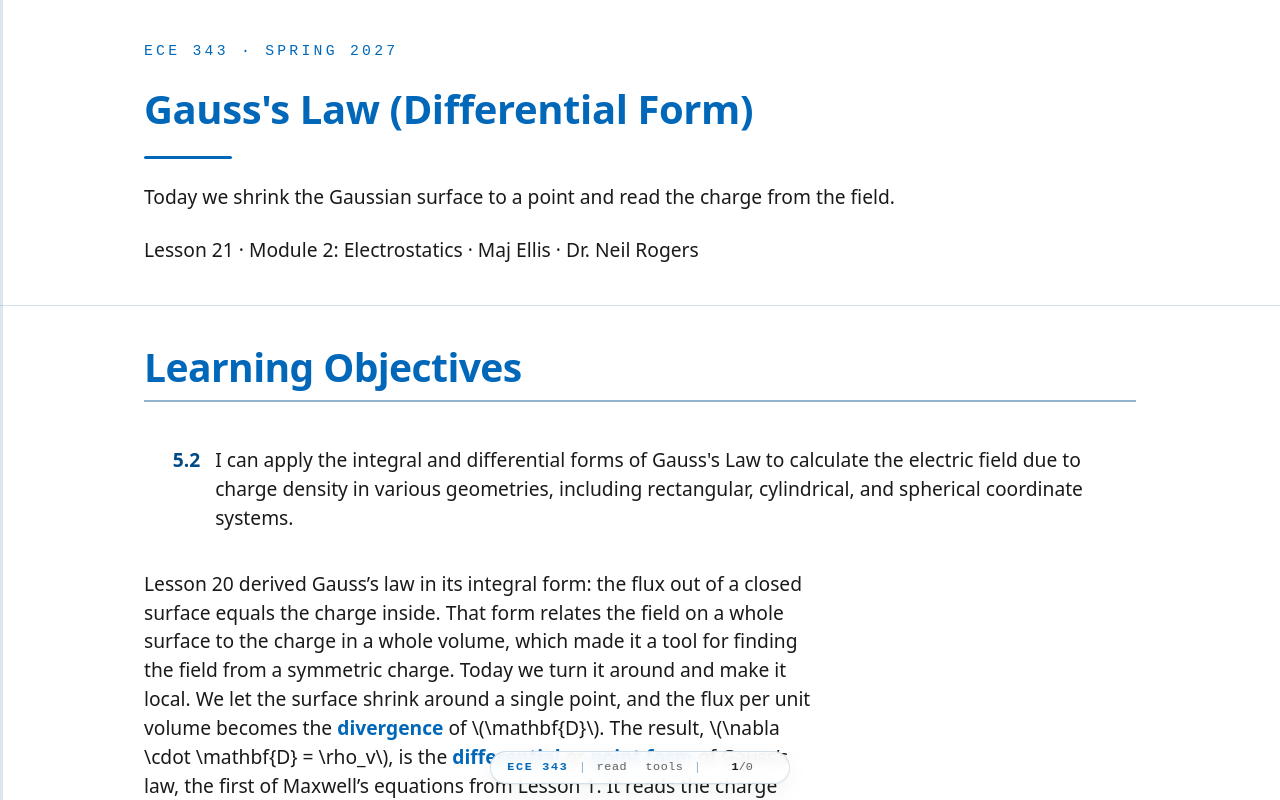

repository: livethisdream/ece343 · page: module02/L21-gauss-differential/index.html · generator: jekyll

---
frame_view: true
---

# L21 - Gauss's Law (Differential Form)

::::{frame}
:class: title-frame

<div class="course-mark">ECE 343 · Spring 2027</div>

<h1 class="frame-title">Gauss's Law (Differential Form)</h1>

<div class="title-rule"></div>

Today we shrink the Gaussian surface to a point and read the charge from the field.

Lesson 21 · Module 2: Electrostatics · Maj Ellis · Dr. Neil Rogers
::::

::::{frame} Learning Objectives

<ol class="lo-list" style="--module: '5'; counter-reset: lo 1">
  <li>I can apply the integral and differential forms of Gauss's Law to calculate the electric field due to charge density in various geometries, including rectangular, cylindrical, and spherical coordinate systems.</li>
</ol>

:::{depth}
Lesson 20 derived Gauss's law in its integral form: the flux out of a closed
surface equals the charge inside. That form relates the field on a whole
surface to the charge in a whole volume, which made it a tool for finding the
field from a symmetric charge. Today we turn it around and make it local. We
let the surface shrink around a single point, and the flux per unit volume
becomes the **divergence** of $\mathbf{D}$. The result, $\nabla \cdot \mathbf{D} = \rho_v$,
is the **differential** or **point form** of Gauss's law, the first of
Maxwell's equations from Lesson 1. It reads the charge density at any point
directly from the field there, with no symmetry required.
:::
::::

::::{frame} Where We Were
:::{present}
**Lesson 20: Gauss's law**, for any closed surface $S$ around a volume $V$:

$$\oint_S \mathbf{D} \cdot d\mathbf{s} = Q_\text{encl} = \int_V \rho_v\  dv$$
:::

Lesson 20 derived Gauss's law from Coulomb's law: the net electric flux out of
any closed surface $S$ equals the charge enclosed. When the charge is spread
through the volume $V$ inside the surface with a volume charge density
$\rho_v$, in C/m³, the enclosed charge is the integral of $\rho_v$ over that
volume. The law holds for every surface, large or small, and today we exploit
the small ones.
::::

::::{frame} Flux per Unit Volume
:::{present}
The **divergence** of $\mathbf{D}$ is the net outward flux per unit volume, as the volume shrinks to a point:

$$\nabla \cdot \mathbf{D} = \lim_{\Delta v \to 0} \frac{\oint_S \mathbf{D} \cdot d\mathbf{s}}{\Delta v}$$
:::

The flux out of a closed surface depends on how big the surface is. To get a
quantity that describes a single point, we divide the flux by the volume
$\Delta v$ that the surface encloses and let the surface shrink down onto the
point. The limit is the **divergence** of $\mathbf{D}$ at that point. It is a
scalar: positive where more flux leaves a small neighborhood of the point than
enters it, negative where more enters than leaves, and zero where the two
balance. Lesson 17 introduced the divergence for any vector field; here we
apply it to $\mathbf{D}$, and the next frame turns the definition into
derivatives we can compute.
::::

::::{frame} The Divergence From a Small Box
:::{present}
<img src="../../viz/img/L21-box.svg"
     alt="A small box with edges delta x, delta y, and delta z; the x component of D enters through the face at x and leaves through the face at x plus delta x"
     style="max-width: 460px; width: 100%; display: block; margin: 0 auto;">
:::
:::{present}
$$\begin{aligned} \Psi_x &= \left[D_x(x+\Delta x) - D_x(x)\right]\Delta y\  \Delta z \\ \frac{\Psi_x}{\Delta v} &= \frac{D_x(x+\Delta x) - D_x(x)}{\Delta x} \ \longrightarrow\  \frac{\partial D_x}{\partial x} \\ \nabla \cdot \mathbf{D} &= \frac{\partial D_x}{\partial x} + \frac{\partial D_y}{\partial y} + \frac{\partial D_z}{\partial z} \end{aligned}$$
:::

We take the small volume to be a box with edges $\Delta x$, $\Delta y$, and
$\Delta z$. Its two faces normal to $x$ have area $\Delta y\ \Delta z$. On the
far face the outward normal is $+\hat{\mathbf{x}}$, so the flux out is
$D_x(x+\Delta x)\ \Delta y\ \Delta z$; on the near face the outward normal is
$-\hat{\mathbf{x}}$, so the flux out is $-D_x(x)\ \Delta y\ \Delta z$. Their
sum is $\Psi_x$, the first line. Dividing by the volume
$\Delta v = \Delta x\ \Delta y\ \Delta z$ cancels the face area and leaves a
difference quotient in $x$, and as the box shrinks it becomes the partial
derivative $\partial D_x/\partial x$, exactly as in Lesson 3. The faces normal
to $y$ and $z$ give the other two terms in the same way. So in Cartesian
coordinates the divergence is the sum of each component's rate of change along
its own direction. Only $D_x$ changing with $x$ counts; $D_x$ changing with $y$
moves flux along the face, not through it.
::::

::::{frame} The Divergence Theorem
:::{present}
For any volume $V$ bounded by a closed surface $S$:

$$\oint_S \mathbf{D} \cdot d\mathbf{s} = \int_V \left(\nabla \cdot \mathbf{D}\right) dv$$

The flux out of $S$ is the sum of the divergence inside.
:::

Lesson 17 introduced the **divergence theorem**, and the box shows why it holds.
Fill any volume $V$ with small boxes. Where two boxes share a face, the flux
leaving one enters the other, so the two contributions cancel. Adding up every
box, only the faces on the outer surface $S$ survive, and their total is the
flux out of $S$. Each box contributes its divergence times its volume, so the
same sum is the volume integral of $\nabla \cdot \mathbf{D}$. The theorem
converts a surface integral into a volume integral, and that is the step we
need. The theorem assumes that $\mathbf{D}$ is finite and differentiable at
every point of $V$, so that every small box has a divergence to contribute.
::::

::::{frame} Gauss's Law at a Point
:::{present}
$$\begin{aligned} \oint_S \mathbf{D} \cdot d\mathbf{s} &= \int_V \rho_v\  dv \\ \int_V \left(\nabla \cdot \mathbf{D}\right) dv &= \int_V \rho_v\  dv \\ \int_V \left(\nabla \cdot \mathbf{D} - \rho_v\right) dv &= 0 \quad \text{for every } V \\ \nabla \cdot \mathbf{D} &= \rho_v \end{aligned}$$
:::

Now we derive the point form. The first line is Gauss's law from Lesson 20,
with the enclosed charge written as a volume integral. The divergence theorem
replaces the flux on the left with the volume integral of
$\nabla \cdot \mathbf{D}$, so both sides are integrals over the same volume.
Moving them to one side gives the third line. It holds for **every** volume,
however small and wherever it sits. Suppose the integrand were positive at some
point where it is continuous. Then it would stay positive throughout a small
region around that point, and the integral over that region would be positive,
not zero. The same argument rules out a negative value. So the integrand must
be zero everywhere, which is the fourth line: the **differential form of
Gauss's law**. In a material with constant permittivity, it reads
$\nabla \cdot \mathbf{E} = \rho_v/\epsilon$.
::::

::::{frame} The Divergence in Three Coordinate Systems
:::{present}
| System | $\nabla \cdot \mathbf{D}$ |
| :-- | :-- |
| Cartesian | $\frac{\partial D_x}{\partial x} + \frac{\partial D_y}{\partial y} + \frac{\partial D_z}{\partial z}$ |
| Cylindrical | $\frac{1}{\rho}\frac{\partial}{\partial\rho}\left(\rho D_\rho\right) + \frac{1}{\rho}\frac{\partial D_\phi}{\partial\phi} + \frac{\partial D_z}{\partial z}$ |
| Spherical | $\frac{1}{r^2}\frac{\partial}{\partial r}\left(r^2 D_r\right) + \frac{1}{r\sin\theta}\frac{\partial}{\partial\theta}\left(\sin\theta\  D_\theta\right) + \frac{1}{r\sin\theta}\frac{\partial D_\phi}{\partial\phi}$ |
:::

The box derivation used Cartesian coordinates because the faces of a box have
fixed areas. The same derivation in cylindrical or spherical coordinates uses a
small wedge whose faces grow with radius, and that growth is why the extra
factors appear. In the cylindrical form, for example, the curved face at
$\rho + \Delta\rho$ is larger than the one at $\rho$ by the ratio of the radii,
so it is the product $\rho D_\rho$, not $D_\rho$ alone, whose change counts.
Lesson 17 gave all three forms, and they are on the equation sheet. Choose
the system that matches the symmetry of the field: a radial field in spherical
coordinates has only one term.
::::

::::{frame} What the Divergence Measures
:::{present}
<img src="../../viz/img/L21-sources.svg"
     alt="Three fields around a small dashed region: inside a uniform charge, the field grows outward and its divergence is positive; outside a point charge, the field spreads out and weakens, and its divergence is zero; a uniform field also has zero divergence"
     style="max-width: 620px; width: 100%; display: block; margin: 0 auto;">
:::
:::{present}
- $\nabla \cdot \mathbf{D} \ne 0$ only where there is charge.
- A field that spreads out is not necessarily diverging.
:::

The three panels show why the divergence is not the same as the field
"spreading out." On the left, inside a region of uniform positive charge, the
field grows as it moves outward, so more flux leaves the dashed circle than
enters it, and the divergence is positive. In the middle, outside a point
charge, the field lines spread apart, but the field weakens as $1/r^2$ just
fast enough that the flux entering the circle on its near side equals the flux
leaving on its far side, and the divergence is zero. On the right, a uniform
field enters and leaves the circle equally, and the divergence is again zero.
The point form says the same thing in one line: the divergence is the charge
density, so it is zero wherever there is no charge, however the field looks.
::::

::::{frame} Check: The Point Charge
:::{present}
$$\begin{aligned} D_r &= \frac{Q}{4\pi r^2} \\ \nabla \cdot \mathbf{D} &= \frac{1}{r^2}\frac{\partial}{\partial r}\left(r^2 \cdot \frac{Q}{4\pi r^2}\right) = \frac{1}{r^2}\frac{\partial}{\partial r}\left(\frac{Q}{4\pi}\right) = 0, \quad r > 0 \end{aligned}$$
:::

The field of a point charge is the middle panel. It has only a radial
component, so the spherical form has a single term. Multiplying $D_r$ by $r^2$
cancels the $1/r^2$, and the derivative of a constant is zero. The divergence
vanishes at every point except the origin, where the formula divides by zero.

This looks like a contradiction. A sphere around the charge carries a flux of
$Q$, yet the divergence theorem seems to say the flux is the volume integral of
zero. It is not a contradiction, because the theorem does not apply to that
sphere. The theorem needs $\mathbf{D}$ to be finite and differentiable
throughout the volume, and $\mathbf{D}$ is infinite at $r = 0$. All of the
charge sits at the one point where our formula for the divergence fails, and all
of the flux $Q$ comes from that point. For a volume that leaves the origin out,
the theorem holds, and the flux through its surface is zero, as Lesson 20 found
for a charge outside the surface.
::::

::::{frame} Worked Example: Charge From a Field
:::{present}
In free space, $\mathbf{E} = \hat{\mathbf{x}}\ 3x^2 + \hat{\mathbf{y}}\ 2z + \hat{\mathbf{z}}\ x^2 z$ V/m. Find $\rho_v$ at $(2, -2, 0)$.

$$\begin{aligned} \rho_v = \epsilon_0 \nabla \cdot \mathbf{E} &= \epsilon_0\left[\frac{\partial}{\partial x}\left(3x^2\right) + \frac{\partial}{\partial y}\left(2z\right) + \frac{\partial}{\partial z}\left(x^2 z\right)\right] \\ &= \epsilon_0\left(6x + 0 + x^2\right) = \epsilon_0\left(12 + 4\right) = 142\ \text{pC/m}^3 \end{aligned}$$
:::

:::{admonition} Worked example — the charge density from a known field
:class: tip
The field is given in Cartesian components, so we use the Cartesian divergence
and take each component's derivative along its own direction:

- $E_x = 3x^2$ depends on $x$, and $\partial E_x/\partial x = 6x$.
- $E_y = 2z$ does not depend on $y$, so $\partial E_y/\partial y = 0$, even though $E_y$ is not zero.
- $E_z = x^2 z$ gives $\partial E_z/\partial z = x^2$.

In free space, $\mathbf{D} = \epsilon_0\mathbf{E}$, so

$$\rho_v = \epsilon_0\left(6x + x^2\right)$$

At $x = 2$ the bracket is $12 + 4 = 16$ V/m², and the point's $y$ and $z$
coordinates do not enter. The charge density is

$$\rho_v = 8.854 \times 10^{-12} \times 16 = 1.42 \times 10^{-10}\ \text{C/m}^3 = 142\ \text{pC/m}^3$$

The integral form could not have done this: the field has no symmetry, and no
Gaussian surface would let us pull it out of the integral.
:::
::::

::::{frame} Worked Example: The Cylinder of Charge
:::{present}
Lesson 20's cylinder of uniform charge $\rho_v$, radius $a$:

$$\begin{aligned} \rho < a:& \quad \nabla \cdot \mathbf{D} = \frac{1}{\rho}\frac{\partial}{\partial\rho}\left(\rho \cdot \frac{\rho_v \rho}{2}\right) = \frac{1}{\rho} \cdot \rho_v \rho = \rho_v \\ \rho > a:& \quad \nabla \cdot \mathbf{D} = \frac{1}{\rho}\frac{\partial}{\partial\rho}\left(\rho \cdot \frac{\rho_v a^2}{2\rho}\right) = 0 \end{aligned}$$
:::

Lesson 20 used the integral form to find the flux density of an infinitely
long cylinder of uniform charge: $D_\rho = \rho_v\rho/2$ inside and
$D_\rho = \rho_v a^2/(2\rho)$ outside. The point form lets us check that
result. The field is radial and depends only on $\rho$, so the cylindrical
divergence has a single term. Inside, $\rho D_\rho = \rho_v\rho^2/2$, whose
derivative is $\rho_v\rho$, and dividing by $\rho$ returns exactly the charge
density we started with. Outside, $\rho D_\rho = \rho_v a^2/2$ is constant, its
derivative is zero, and the charge density is zero, as it should be outside the
charge. The two forms agree.
::::

::::{frame} Worked Example: Both Forms Give the Same Charge
:::{present}
$\mathbf{D} = \hat{\mathbf{r}}\ D_0\  r^2/a^2$ for $r \le a$:

$$\begin{aligned} \rho_v &= \frac{1}{r^2}\frac{\partial}{\partial r}\left(\frac{D_0 r^4}{a^2}\right) = \frac{4 D_0 r}{a^2} \\ Q &= \int_0^{2\pi}\!\!\int_0^\pi\!\!\int_0^a \frac{4D_0 r}{a^2}\  r^2 \sin\theta\  dr\  d\theta\  d\phi = 4\pi a^2 D_0 \\ Q &= \oint_{r=a} \mathbf{D} \cdot d\mathbf{s} = D_0 \cdot 4\pi a^2 \end{aligned}$$
:::

Suppose a ball of radius $a$ has the radial flux density
$D_r = D_0 r^2/a^2$ inside it. The point form gives the charge density: the
spherical divergence of $D_r$ is $(1/r^2)\ \partial(D_0 r^4/a^2)/\partial r = 4D_0 r^3/(a^2 r^2)$,
so $\rho_v = 4D_0 r/a^2$, a density that grows from zero at the center.

We can count the total charge two ways. Integrating the density over the ball,
with the volume element $r^2\sin\theta\ dr\ d\theta\ d\phi$, the angles give
$4\pi$ and the radial integral gives $(4D_0/a^2)(a^4/4) = D_0 a^2$, for a total
of $4\pi a^2 D_0$. Integrating the flux over the surface $r = a$, where
$D_r = D_0$, gives $D_0$ times the area $4\pi a^2$: the same charge. That
agreement is the divergence theorem at work, and either count is a check on
the other.
::::

::::{frame} Worked Example: The Field From the Charge
:::{present}
A slab of uniform charge $\rho_v$ fills $-d < x < d$:

$$\begin{aligned} \frac{dD_x}{dx} &= \rho_v \ \Rightarrow\  D_x = \rho_v x + C \\ D_x(-x) = -D_x(x) &\ \Rightarrow\  C = 0 \\ \vert x\vert < d:& \quad D_x = \rho_v x \\ x > d:& \quad \frac{dD_x}{dx} = 0 \ \Rightarrow\  D_x = \rho_v d \end{aligned}$$
:::

The point form also runs from the charge to the field. We integrate it, and a
symmetry or a boundary condition fixes the constant of integration. Take a slab
of uniform charge density $\rho_v$ that fills the region $-d < x < d$ and
extends without limit in $y$ and $z$. Sliding the slab in $y$ or $z$ leaves it
unchanged, so $\mathbf{D} = \hat{\mathbf{x}}\ D_x(x)$, and the Cartesian
divergence has one term.

Inside the slab, $dD_x/dx = \rho_v$, and integrating once gives
$D_x = \rho_v x + C$. Reflecting the slab through the plane $x = 0$ leaves it
unchanged, so the field on one side mirrors the field on the other:
$D_x(-x) = -D_x(x)$. At $x = 0$ that requires $D_x = 0$, so $C = 0$ and
$D_x = \rho_v x$. The field grows linearly from zero at the center.

Outside, $\rho_v = 0$, so $dD_x/dx = 0$ and $D_x$ is a constant. The charge
density is finite everywhere, so the derivative of $D_x$ is finite and $D_x$
cannot jump at the edge. Matching at $x = d$ gives $D_x = \rho_v d$ for
$x > d$, and by the mirror symmetry $D_x = -\rho_v d$ for $x < -d$.

We check this against Lesson 20. From outside, the slab holds a charge
$\rho_s = 2d\ \rho_v$ on each square meter of its face, and Lesson 20's infinite
sheet gives $D = \rho_s/2 = \rho_v d$ on each side, pointing away from it. The
two forms agree. Divide by $\epsilon$ for $\mathbf{E}$.
::::

::::{frame} Maxwell's First Equation
:::{present}
$$\nabla \cdot \mathbf{D} = \rho_v$$

- Holds at every point, for static and time-varying fields.
- Charge is the source of electric flux.
- In a charge-free region, $\nabla \cdot \mathbf{D} = 0$.
:::

The point form of Gauss's law is the first of the four Maxwell's equations
listed in Lesson 1. We derived it for static charges, but it holds for fields
that change in time as well, and it is one of the equations Module 4 combines
to produce electromagnetic waves. In words, it says that electric flux begins on
positive charge and ends on negative charge, and nowhere else. In a region with
no charge, such as the dielectric of a coaxial cable or the air around an
antenna, the divergence of $\mathbf{D}$ is zero. Lesson 23 combines that fact
with the electric potential of Lesson 22 to get Laplace's equation.
::::

::::{frame} Integral Form or Point Form
:::{present}
| | Integral form | Point form |
| :-- | :-- | :-- |
| Equation | $\oint_S \mathbf{D} \cdot d\mathbf{s} = Q_\text{encl}$ | $\nabla \cdot \mathbf{D} = \rho_v$ |
| Relates | flux on a surface to charge inside | field near a point to charge there |
| Use it to | find $\mathbf{D}$ from symmetric charge | find $\rho_v$ from $\mathbf{D}$, or integrate for $\mathbf{D}$ |
:::

The two forms are the same law, connected by the divergence theorem, and each
answers a different question. The integral form finds the field when we know
the charge and the charge is symmetric, as in Lesson 20. The point form most
often goes the other way: given any field, it gives the charge density at every
point by differentiation, with no symmetry needed. It can also find the field
from the charge, as the slab showed. Then it is a differential equation for
$\mathbf{D}$, and we need a symmetry or a boundary condition to fix the constant
of integration. Lesson 23 solves a boundary-value problem of that kind for the
potential.
::::

::::{frame} Summary
:class: read-only

| Symbol / idea | What it is | Number to remember |
| :-- | :-- | :-- |
| Divergence | Net outward flux per unit volume, as the volume shrinks | $\lim_{\Delta v \to 0} \oint_S \mathbf{D}\cdot d\mathbf{s}/\Delta v$ |
| Cartesian divergence | Each component's rate of change along its own axis | $\frac{\partial D_x}{\partial x} + \frac{\partial D_y}{\partial y} + \frac{\partial D_z}{\partial z}$ |
| Divergence theorem | Flux out of $S$ equals the divergence summed through $V$ | $\oint_S \mathbf{D}\cdot d\mathbf{s} = \int_V \nabla\cdot\mathbf{D}\  dv$ |
| Point form of Gauss's law | Divergence of $\mathbf{D}$ equals the charge density | $\nabla \cdot \mathbf{D} = \rho_v$ |
| Charge-free region | No divergence, however the field looks | $\nabla \cdot \mathbf{D} = 0$ |
| Point charge, $r > 0$ | Field spreads, but its divergence is zero | $\frac{1}{r^2}\frac{\partial}{\partial r}\left(r^2 \frac{Q}{4\pi r^2}\right) = 0$ |
| Field from charge | Integrate the point form; symmetry fixes the constant | slab: $D_x = \rho_v x$ inside, $\pm\rho_v d$ outside |
::::

::::{frame} Practice
:class: read-only doc-links

- <a class="doc-link" href="../../practice/ECE343_L21_Practice_blank.pdf" target="_blank" rel="noopener">Problem set (PDF)</a>
- <a class="doc-link doc-key" href="../../practice/ECE343_L21_Practice_SOLUTIONS.pdf" target="_blank" rel="noopener">Solutions (PDF)</a>
::::

::::{frame} Where This Is Going
:::{present}
- **Lesson 22**: the work to move a charge through the field defines the electric potential $V$, and $\mathbf{E} = -\nabla V$.
- **Lesson 23**: $\nabla \cdot \mathbf{D} = 0$ with $\mathbf{E} = -\nabla V$ gives Laplace's equation.
:::

Lessons 18 through 21 described the electric field by its sources: Coulomb's
law and the two forms of Gauss's law. Lesson 22 describes it a second way, by
the work needed to move a charge through it. That work defines the **electric
potential** $V$, a scalar, and the field turns out to be its negative
gradient. Lesson 23 then puts the two descriptions together: substituting
$\mathbf{E} = -\nabla V$ into today's $\nabla \cdot \mathbf{D} = 0$ gives
**Laplace's equation**, which finds the potential between conductors from their
voltages alone.

Before Lesson 22, read sections 5.9, 5.10, and 5.15 of Ellingson,
*Electromagnetics*, Vol. 1.
::::
